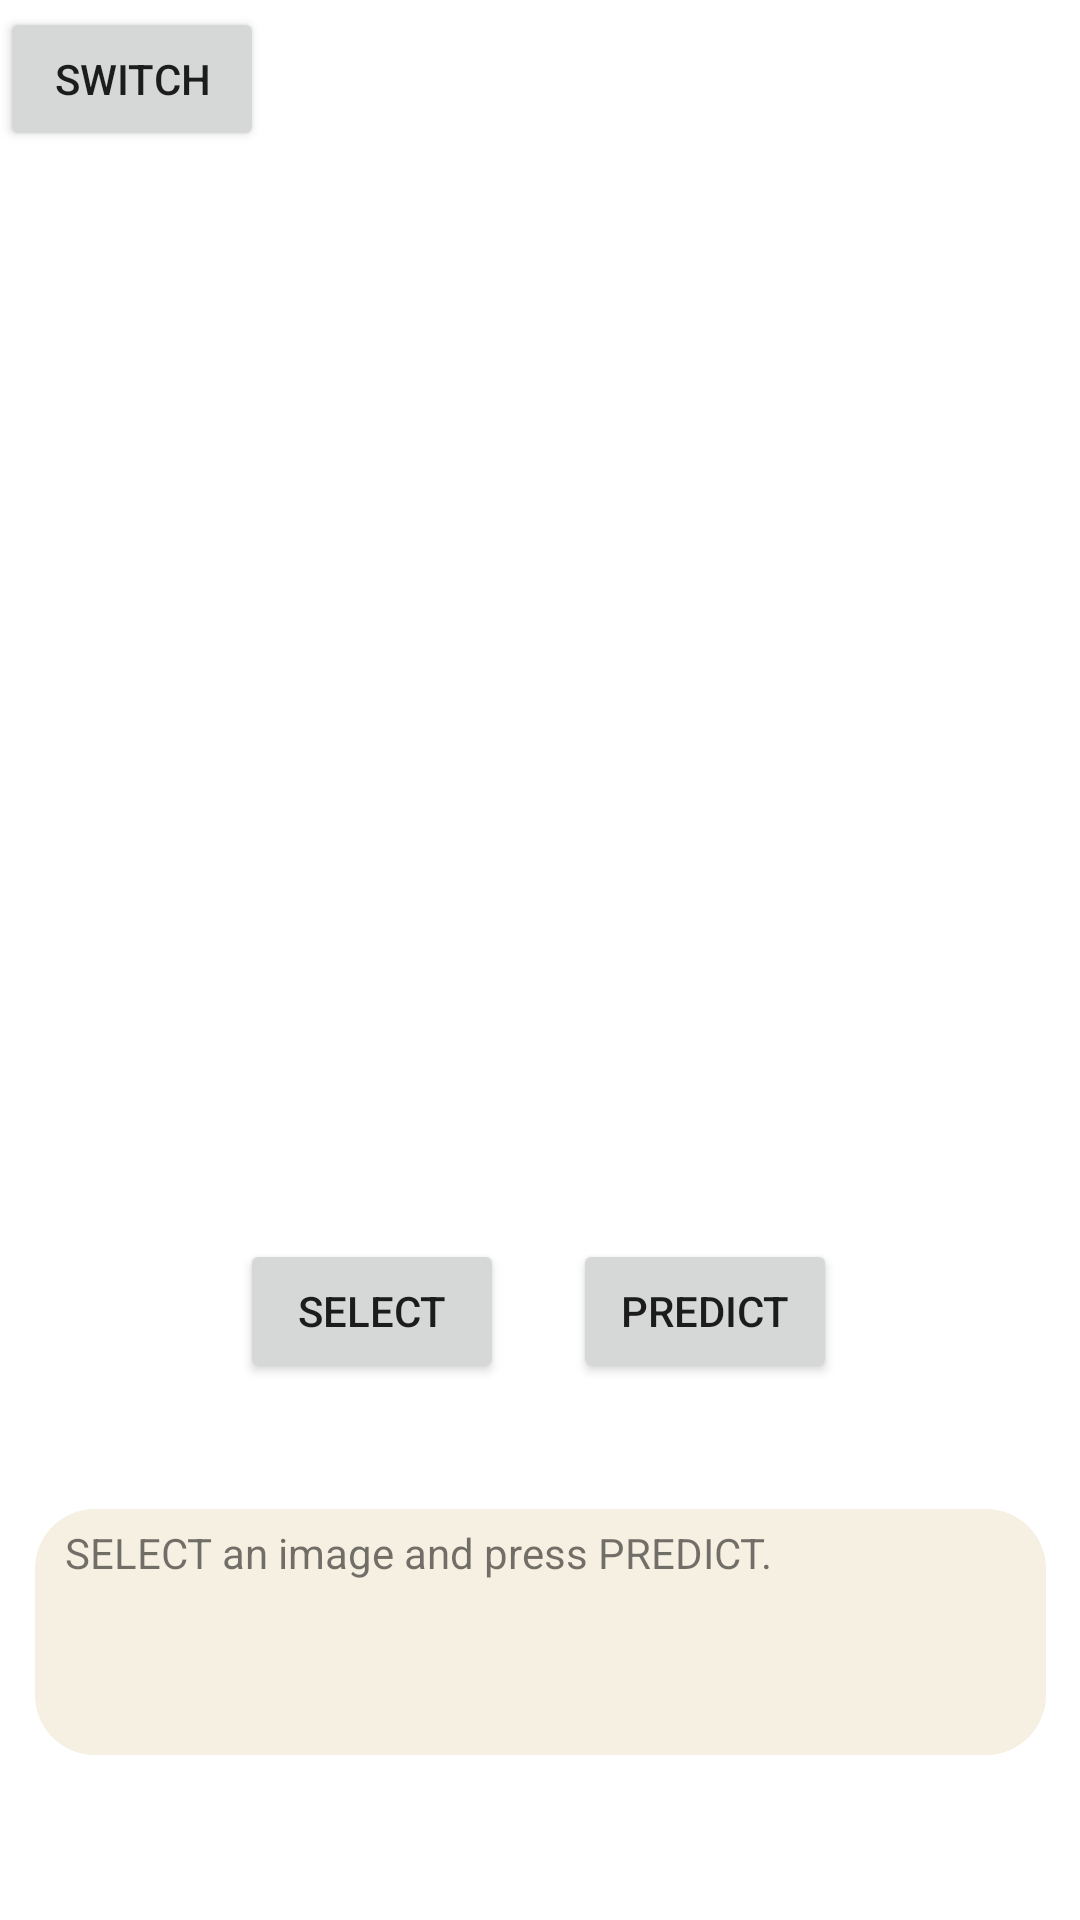

Layout XML and referenced resources for this Android screen:
<!-- AndroidManifest.xml: application theme Theme.SignDetection -->
<!-- res/layout/activity_select.xml -->
<?xml version="1.0" encoding="utf-8"?>
<androidx.constraintlayout.widget.ConstraintLayout xmlns:android="http://schemas.android.com/apk/res/android"
    xmlns:app="http://schemas.android.com/apk/res-auto"
    xmlns:tools="http://schemas.android.com/tools"
    android:layout_width="match_parent"
    android:layout_height="match_parent"
    tools:context=".ui.dashboard.Select">

    <ImageView
        android:id="@+id/imageView"
        android:layout_width="wrap_content"
        android:layout_height="wrap_content"
        app:layout_constraintBottom_toTopOf="@+id/linearLayout"
        app:layout_constraintEnd_toEndOf="parent"
        app:layout_constraintStart_toStartOf="parent"
        app:layout_constraintTop_toTopOf="parent"
        tools:srcCompat="@tools:sample/avatars" />

    <LinearLayout
        android:id="@+id/linearLayout"
        android:layout_width="310dp"
        android:layout_height="69dp"
        android:gravity="center"
        app:layout_constraintBottom_toBottomOf="parent"
        app:layout_constraintEnd_toEndOf="parent"
        app:layout_constraintHorizontal_bias="0.495"
        app:layout_constraintStart_toStartOf="parent"
        app:layout_constraintTop_toTopOf="parent"
        app:layout_constraintVertical_bias="0.705">

        <Button
            android:id="@+id/select"
            android:layout_width="wrap_content"
            android:layout_height="wrap_content"
            android:text="Select"
            tools:ignore="MissingConstraints"
            tools:layout_editor_absoluteX="93dp"
            tools:layout_editor_absoluteY="386dp" />

        <Button
            android:id="@+id/delect"
            android:layout_width="wrap_content"
            android:layout_height="wrap_content"
            android:layout_marginStart="23dp"
            android:text="Predict"
            app:layout_constraintVertical_bias="0.565" />
    </LinearLayout>

    <TextView
        android:id="@+id/predictText"
        android:layout_width="337dp"
        android:layout_height="82dp"
        android:background="@drawable/text_background"
        android:text="SELECT an image and press PREDICT."
        app:layout_constraintBottom_toBottomOf="parent"
        app:layout_constraintEnd_toEndOf="parent"
        app:layout_constraintHorizontal_bias="0.5"
        app:layout_constraintStart_toStartOf="parent"
        app:layout_constraintTop_toBottomOf="@+id/linearLayout"
        app:layout_constraintVertical_bias="0.363" />

    <Button
        android:id="@+id/btnchange"
        android:layout_width="wrap_content"
        android:layout_height="wrap_content"
        android:text="Switch"
        app:layout_constraintBottom_toBottomOf="parent"
        app:layout_constraintEnd_toEndOf="parent"
        app:layout_constraintHorizontal_bias="0.0"
        app:layout_constraintStart_toStartOf="parent"
        app:layout_constraintTop_toTopOf="parent"
        app:layout_constraintVertical_bias="0.004" />


</androidx.constraintlayout.widget.ConstraintLayout>
<!-- resources referenced by this layout -->
<resources>
  <!-- drawable text_background (drawable) -->
  <?xml version="1.0" encoding="utf-8"?>
  <shape xmlns:android="http://schemas.android.com/apk/res/android"
      android:shape="rectangle">
      <corners
          android:radius="20dp" />
      <padding android:top="5dp"
          android:bottom="10dp"
          android:left="10dp"
          android:right="10dp"/>
      <solid android:color="@color/beige" />
  </shape>
  <style name="Theme.SignDetection" parent="Theme.MaterialComponents.DayNight.DarkActionBar">
          
          <item name="colorPrimary">@color/purple_500</item>
          <item name="colorPrimaryVariant">@color/purple_700</item>
          <item name="colorOnPrimary">@color/white</item>
          
          <item name="colorSecondary">@color/teal_200</item>
          <item name="colorSecondaryVariant">@color/teal_700</item>
          <item name="colorOnSecondary">@color/black</item>
          
          <item name="android:statusBarColor" tools:targetApi="l">?attr/colorPrimaryVariant</item>
          
      </style>
  <color name="beige">#f5f0e1</color>
  <color name="purple_500">#D84E55</color>
  <color name="purple_700">#1e3d59</color>
  <color name="white">#FFFFFFFF</color>
  <color name="teal_200">#ffc13b</color>
  <color name="teal_700">#FF018786</color>
  <color name="black">#FF000000</color>
</resources>
